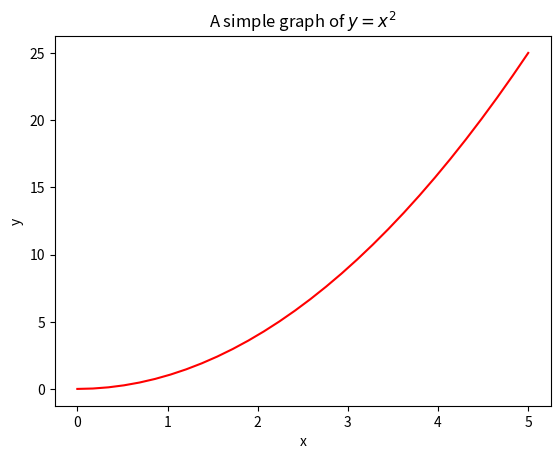

This chart was generated by the following Python code: (Note: this script raises an exception after producing the figure.)
# Import matplotlib (plotting) and numpy (numerical arrays).
# This enables their use in the Notebook.
%matplotlib inline
import matplotlib.pyplot as plt 
import numpy as np

# Create an array of 30 values for x equally spaced from 0 to 5. 
x = np.linspace(0, 5, 30)
y = x**2

# Plot y versus x
fig, ax = plt.subplots(nrows=1, ncols=1)
ax.plot(x, y, color='red')
ax.set_xlabel('x')
ax.set_ylabel('y')
ax.set_title('A simple graph of $y=x^2$');

# Import matplotlib (plotting) and numpy (numerical arrays).
# This enables their use in the Notebook.
%matplotlib inline
import matplotlib.pyplot as plt
import numpy as np

# Import IPython's interact function which is used below to
# build the interactive widgets
from IPython.html.widgets import interact

def plot_sine(frequency=4.0, grid_points=12, plot_original=True):
    """
    Plot discrete samples of a sine wave on the interval ``[0, 1]``.
    """
    x = np.linspace(0, 1, grid_points + 2)
    y = np.sin(2 * frequency * np.pi * x)

    xf = np.linspace(0, 1, 1000)
    yf = np.sin(2 * frequency * np.pi * xf)

    fig, ax = plt.subplots(figsize=(8, 6))
    ax.set_xlabel('x')
    ax.set_ylabel('signal')
    ax.set_title('Aliasing in discretely sampled periodic signal')

    if plot_original:
        ax.plot(xf, yf, color='red', linestyle='solid', linewidth=2)

    ax.plot(x,  y,  marker='o', linewidth=2)

# The interact function automatically builds a user interface for exploring the
# plot_sine function.
interact(plot_sine, frequency=(1.0, 22.0, 0.5), grid_points=(10, 16, 1), plot_original=True);

# Import matplotlib (plotting), skimage (image processing) and interact (user interfaces)
# This enables their use in the Notebook.
%matplotlib inline
from matplotlib import pyplot as plt

from skimage import data
from skimage.feature import blob_doh
from skimage.color import rgb2gray

from IPython.html.widgets import interact, fixed

# Extract the first 500px square of the Hubble Deep Field.
image = data.hubble_deep_field()[0:500, 0:500]
image_gray = rgb2gray(image)

def plot_blobs(max_sigma=30, threshold=0.1, gray=False):
    """
    Plot the image and the blobs that have been found.
    """
    blobs = blob_doh(image_gray, max_sigma=max_sigma, threshold=threshold)
    
    fig, ax = plt.subplots(figsize=(8,8))
    ax.set_title('Galaxies in the Hubble Deep Field')
    
    if gray:
        ax.imshow(image_gray, interpolation='nearest', cmap='gray_r')
        circle_color = 'red'
    else:
        ax.imshow(image, interpolation='nearest')
        circle_color = 'yellow'
    for blob in blobs:
        y, x, r = blob
        c = plt.Circle((x, y), r, color=circle_color, linewidth=2, fill=False)
        ax.add_patch(c)

# Use interact to explore the galaxy detection algorithm.
interact(plot_blobs, max_sigma=(10, 40, 2), threshold=(0.005, 0.02, 0.001));